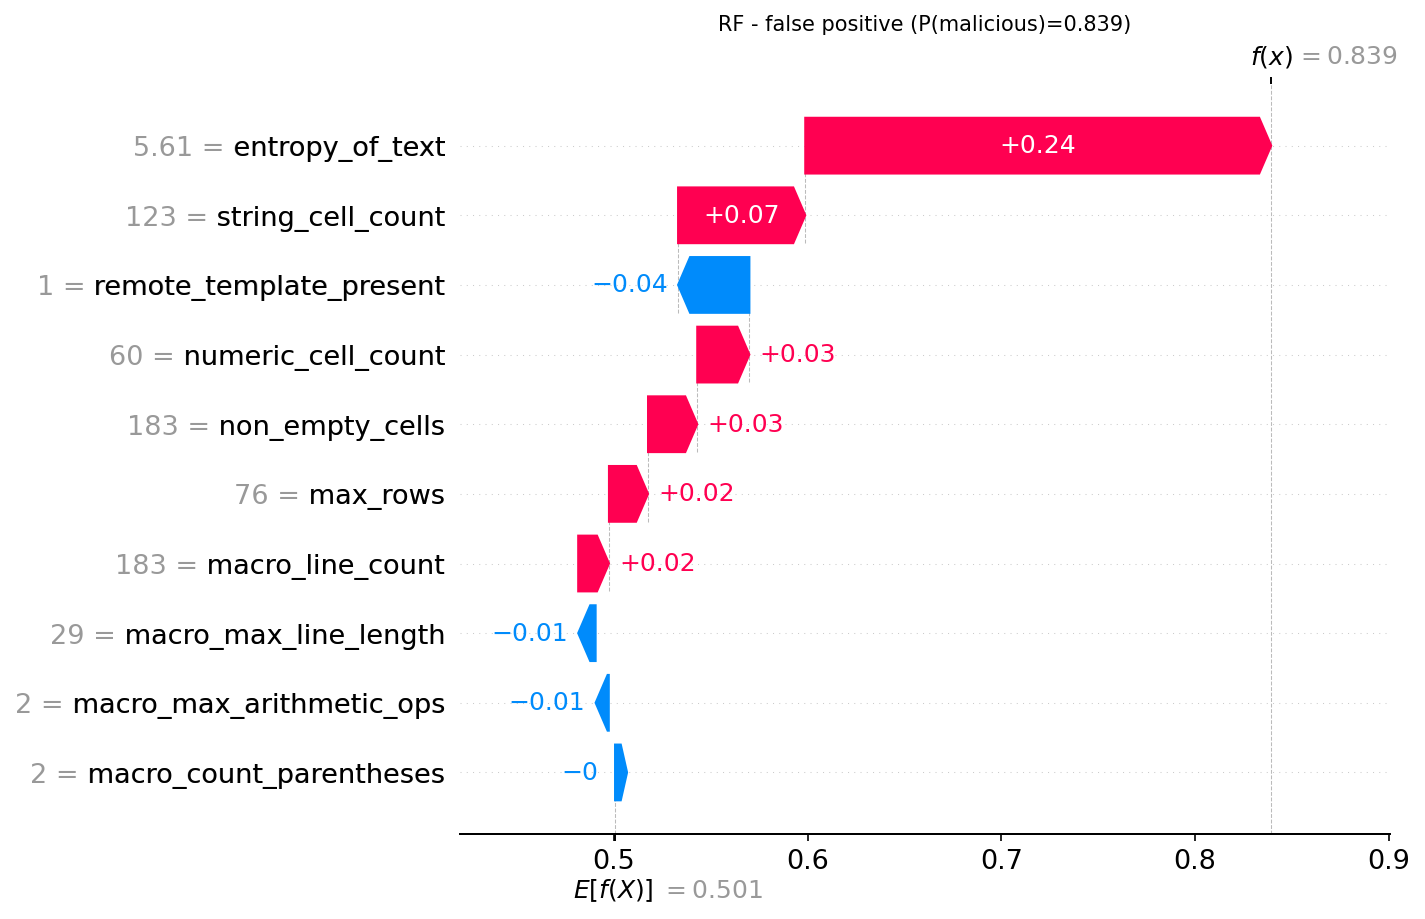

Values plotted in this chart, from the file beside it:
actual, predicted, probability_malicious, feature, feature_value, shap_value
0, 1, 0.8393, entropy_of_text, 5.61, 0.2405
0, 1, 0.8393, string_cell_count, 123.0, 0.06565
0, 1, 0.8393, remote_template_present, 1.0, -0.0368
0, 1, 0.8393, numeric_cell_count, 60.0, 0.0269
0, 1, 0.8393, non_empty_cells, 183.0, 0.02541
0, 1, 0.8393, max_rows, 76.0, 0.02017
0, 1, 0.8393, macro_line_count, 183.0, 0.01588
0, 1, 0.8393, macro_max_line_length, 29.0, -0.008988
0, 1, 0.8393, macro_max_arithmetic_ops, 2.0, -0.006787
0, 1, 0.8393, macro_count_parentheses, 2.0, -0.00325
